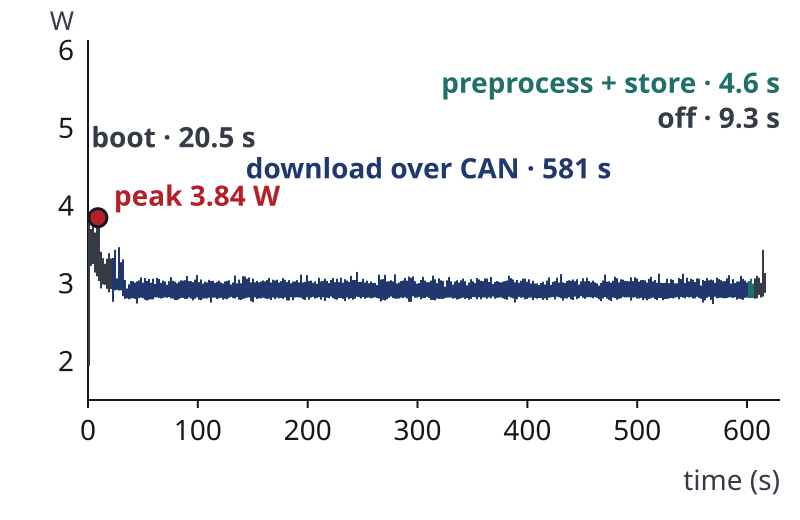

Source data for this figure (header and first rows):
t_s, power_W
0.054, 1.942
0.065, 1.949
0.075, 1.964
0.086, 1.962
0.097, 1.968
0.108, 1.945
0.119, 1.941
0.131, 1.945
0.141, 2.236
0.152, 2.207
0.162, 2.245
0.162, 2.233
0.174, 2.235
0.185, 2.235
0.196, 2.198
0.207, 2.236
0.217, 2.257
0.228, 2.197
0.239, 2.226
0.249, 2.242
0.260, 2.213
0.270, 2.215
0.281, 2.231
0.292, 2.222
0.303, 2.208
0.303, 2.217
0.314, 2.223
0.324, 2.207
0.335, 2.246
0.346, 2.305
0.357, 2.317
0.367, 2.314
0.378, 2.281
0.392, 2.277
0.393, 2.297
0.404, 2.318
0.415, 2.303
0.425, 2.317
0.436, 2.306
0.447, 2.296
0.458, 2.344
0.468, 2.315
0.478, 2.321
0.489, 2.341
0.500, 2.293
0.511, 2.302
0.522, 2.303
0.533, 2.316
0.533, 2.625
0.544, 2.663
0.554, 2.636
0.565, 2.635
0.575, 2.605
0.585, 2.677
0.596, 2.655
0.607, 2.626
0.618, 2.702
0.628, 2.772
0.639, 2.795
0.650, 2.787
... 61,539 more rows
